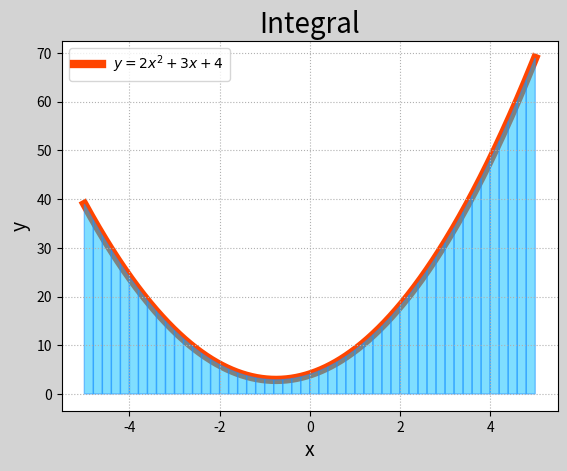

Reproduce this figure in Python.
import numpy as np
import matplotlib.pyplot as mp
import scipy.integrate as si
import matplotlib.patches as mc

def f(x):
    return 2 * x ** 2 + 3 * x + 4

a, b = -5, 5
x1 = np.linspace(a, b, 1001)
y1 = f(x1)
mp.figure('Integral', facecolor='lightgray')
mp.title('Integral', fontsize=20)
mp.xlabel('x', fontsize=14)
mp.ylabel('y', fontsize=14)
mp.tick_params(labelsize=10)
mp.grid(linestyle=':')
mp.plot(x1, y1, c='orangered', linewidth=6,label=r'$y=2x^2+3x+4$', zorder=0)

n = 50
x2 = np.linspace(a, b, n + 1)
y2 = f(x2)
area = 0
for i in range(n):
    area += (y2[i] + y2[i + 1]) * (x2[i + 1] - x2[i]) / 2
print(area)
for i in range(n):
    mp.gca().add_patch(mc.Polygon([
        [x2[i], 0], [x2[i], y2[i]],
        [x2[i + 1], y2[i + 1]], [x2[i + 1], 0]],
        fc='deepskyblue', ec='dodgerblue',
        alpha=0.5))

area = si.quad(f, a, b)[0]
print(area)

mp.legend()
mp.show()


